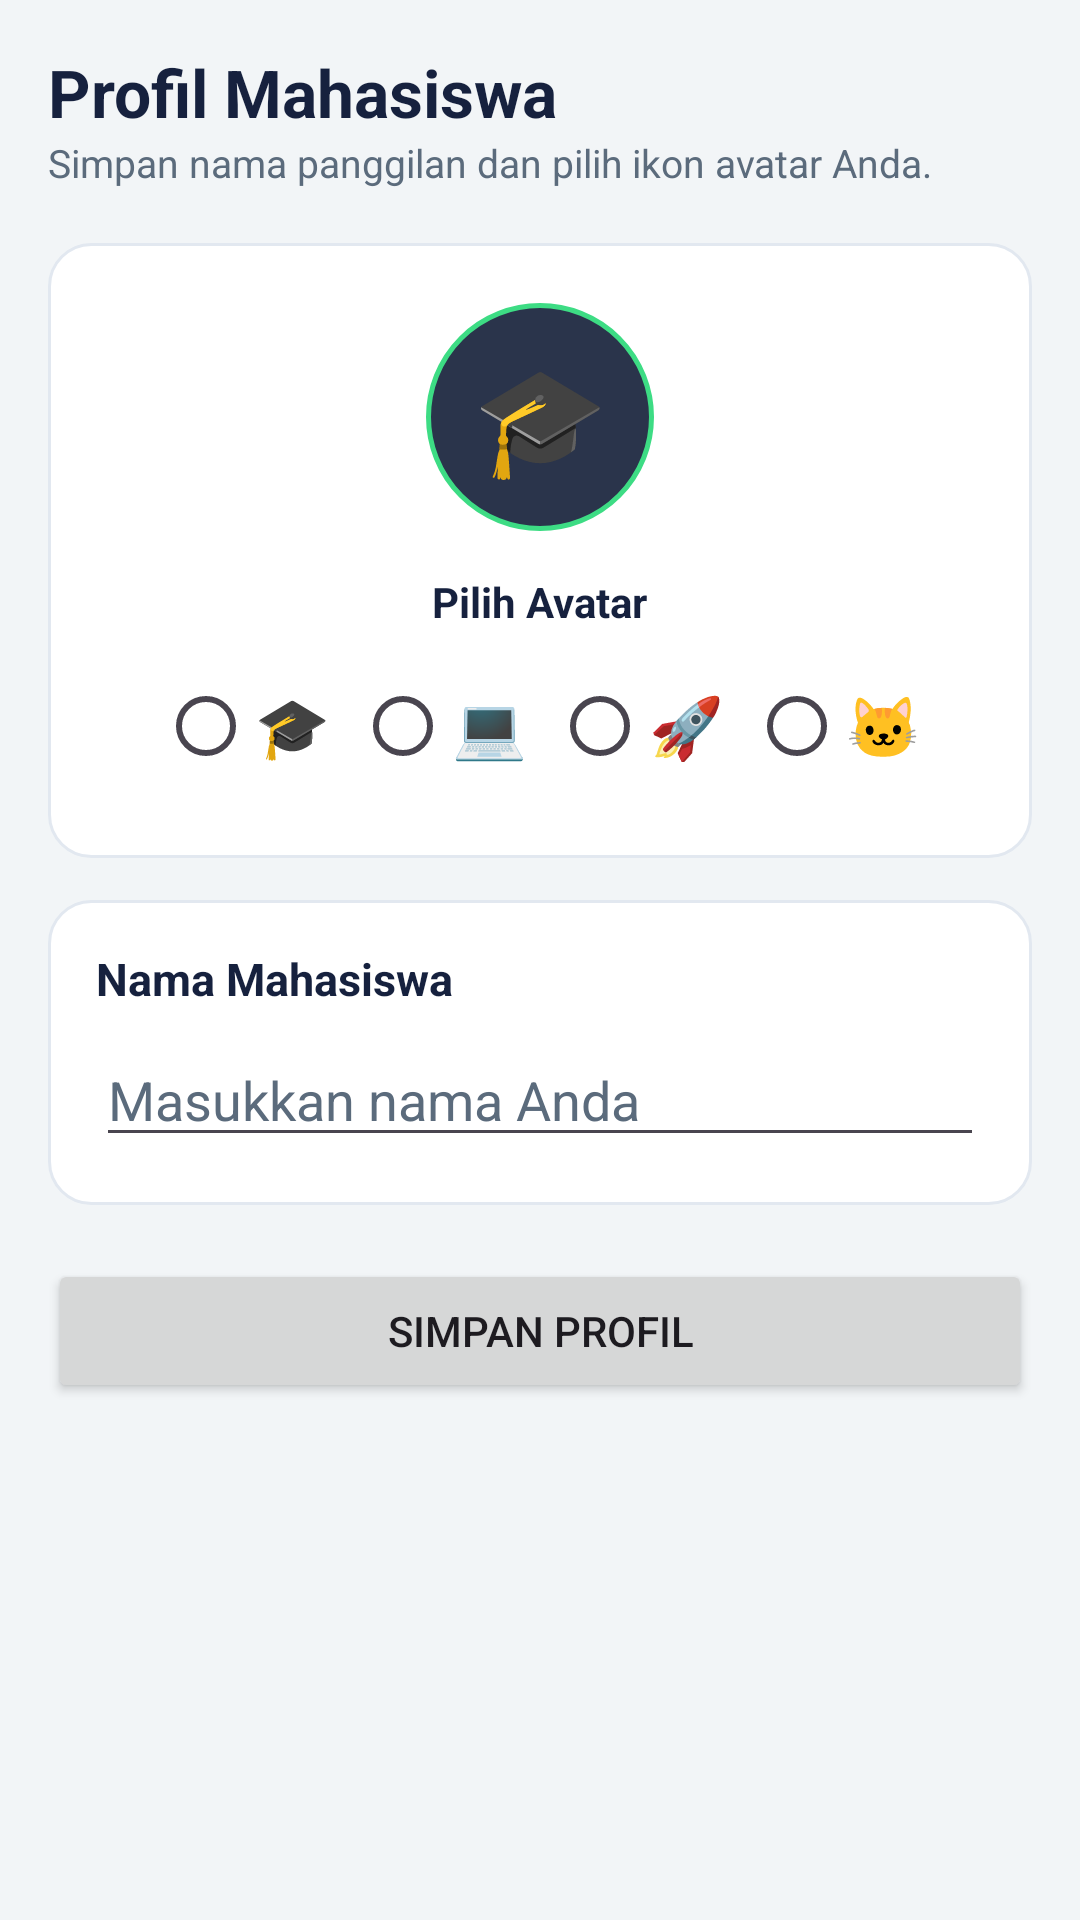

The Android layout XML behind this screen, and the referenced resources:
<!-- AndroidManifest.xml: application theme Theme.MyStudyApp -->
<!-- res/layout/activity_profil.xml -->
<?xml version="1.0" encoding="utf-8"?>
<ScrollView xmlns:android="http://schemas.android.com/apk/res/android"
    android:layout_width="match_parent"
    android:layout_height="match_parent"
    android:background="@color/warna_latar"
    android:fillViewport="true">

    <LinearLayout
        android:layout_width="match_parent"
        android:layout_height="wrap_content"
        android:orientation="vertical"
        android:padding="16dp">

        <TextView
            android:layout_width="match_parent"
            android:layout_height="wrap_content"
            android:text="@string/judul_profil"
            android:textColor="@color/warna_teks_utama"
            android:textSize="22sp"
            android:textStyle="bold" />

        <TextView
            android:layout_width="match_parent"
            android:layout_height="wrap_content"
            android:text="@string/sub_profil"
            android:textColor="@color/warna_teks_sekunder"
            android:textSize="13sp" />

        
        <LinearLayout
            android:layout_width="match_parent"
            android:layout_height="wrap_content"
            android:layout_marginTop="18dp"
            android:background="@drawable/bg_kartu"
            android:gravity="center"
            android:orientation="vertical"
            android:padding="20dp">

            <TextView
                android:id="@+id/tvPreviewAvatar"
                android:layout_width="76dp"
                android:layout_height="76dp"
                android:background="@drawable/bg_avatar"
                android:gravity="center"
                android:text="🎓"
                android:textSize="36sp" />

            <TextView
                android:layout_width="wrap_content"
                android:layout_height="wrap_content"
                android:layout_marginTop="14dp"
                android:text="@string/label_pilih_avatar"
                android:textColor="@color/warna_teks_utama"
                android:textSize="14sp"
                android:textStyle="bold" />

            <RadioGroup
                android:id="@+id/rgAvatar"
                android:layout_width="wrap_content"
                android:layout_height="wrap_content"
                android:layout_marginTop="8dp"
                android:orientation="horizontal">

                <RadioButton
                    android:id="@+id/rbAvatar1"
                    android:layout_width="wrap_content"
                    android:layout_height="wrap_content"
                    android:layout_marginEnd="8dp"
                    android:text="🎓"
                    android:textSize="20sp" />

                <RadioButton
                    android:id="@+id/rbAvatar2"
                    android:layout_width="wrap_content"
                    android:layout_height="wrap_content"
                    android:layout_marginEnd="8dp"
                    android:text="💻"
                    android:textSize="20sp" />

                <RadioButton
                    android:id="@+id/rbAvatar3"
                    android:layout_width="wrap_content"
                    android:layout_height="wrap_content"
                    android:layout_marginEnd="8dp"
                    android:text="🚀"
                    android:textSize="20sp" />

                <RadioButton
                    android:id="@+id/rbAvatar4"
                    android:layout_width="wrap_content"
                    android:layout_height="wrap_content"
                    android:text="🐱"
                    android:textSize="20sp" />
            </RadioGroup>
        </LinearLayout>

        
        <LinearLayout
            android:layout_width="match_parent"
            android:layout_height="wrap_content"
            android:layout_marginTop="14dp"
            android:background="@drawable/bg_kartu"
            android:orientation="vertical"
            android:padding="16dp">

            <TextView
                android:layout_width="match_parent"
                android:layout_height="wrap_content"
                android:text="@string/label_nama_mahasiswa"
                android:textColor="@color/warna_teks_utama"
                android:textSize="15sp"
                android:textStyle="bold" />

            <EditText
                android:id="@+id/etNamaMahasiswa"
                android:layout_width="match_parent"
                android:layout_height="wrap_content"
                android:layout_marginTop="8dp"
                android:hint="@string/hint_nama_mahasiswa"
                android:inputType="textPersonName"
                android:textColor="@color/warna_teks_utama"
                android:textColorHint="@color/warna_teks_sekunder" />
        </LinearLayout>

        <Button
            android:id="@+id/btnSimpanProfil"
            android:layout_width="match_parent"
            android:layout_height="wrap_content"
            android:layout_marginTop="18dp"
            android:text="@string/btn_simpan_profil" />

    </LinearLayout>
</ScrollView>
<!-- resources referenced by this layout -->
<resources>
  <color name="warna_latar">#F2F5F7</color>
  <color name="warna_teks_sekunder">#5B6B7C</color>
  <color name="warna_teks_utama">#16213E</color>
  <!-- drawable bg_avatar (drawable) -->
  <?xml version="1.0" encoding="utf-8"?>
  <shape xmlns:android="http://schemas.android.com/apk/res/android"
      android:shape="oval">
      <solid android:color="#2A344B" />
      <stroke
          android:width="1.5dp"
          android:color="@color/warna_aksen" />
  </shape>
  <!-- drawable bg_kartu (drawable) -->
  <?xml version="1.0" encoding="utf-8"?>
  <shape xmlns:android="http://schemas.android.com/apk/res/android"
      android:shape="rectangle">
      <corners android:radius="14dp" />
      <solid android:color="@color/warna_permukaan" />
      <stroke
          android:width="1dp"
          android:color="@color/warna_garis" />
  </shape>
  <string name="btn_simpan_profil">Simpan Profil</string>
  <string name="hint_nama_mahasiswa">Masukkan nama Anda</string>
  <string name="judul_profil">Profil Mahasiswa</string>
  <string name="label_nama_mahasiswa">Nama Mahasiswa</string>
  <string name="label_pilih_avatar">Pilih Avatar</string>
  <string name="sub_profil">Simpan nama panggilan dan pilih ikon avatar Anda.</string>
  <style name="Theme.MyStudyApp" parent="Theme.Material3.DayNight.NoActionBar">
          <item name="android:windowBackground">@color/warna_latar</item>
          <item name="android:navigationBarColor">@color/warna_permukaan</item>
          <item name="android:statusBarColor">@color/warna_header_mulai</item>
      </style>
  <color name="warna_aksen">#3DDC84</color>
  <color name="warna_permukaan">#FFFFFF</color>
  <color name="warna_garis">#E2E8F0</color>
  <color name="warna_header_mulai">#1A1A2E</color>
</resources>
